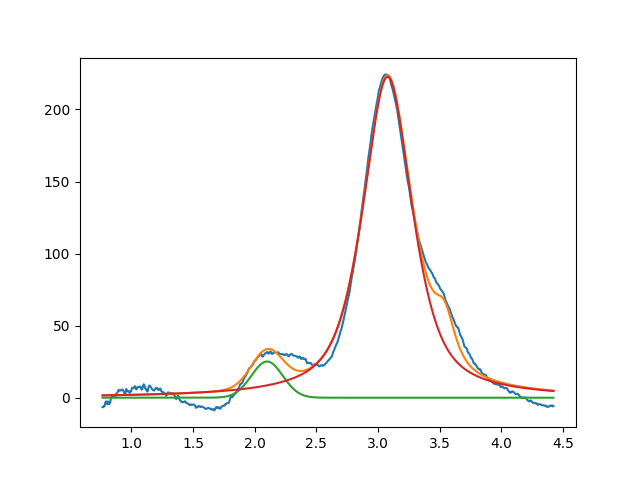

The file beside this chart, header and first rows:
2.099999999999999645e+00, 2.512718338021657161e+01, 2.999999999999999334e-01, 9.999999999999998890e-01
3.077224321201937673e+00, 2.226597234308315478e+02, 4.774246701486691835e-01, 3.176522138742887691e-01
3.540312223337227948e+00, 2.999999999999999645e+01, 1.999999999999999833e-01, 2.585144264068048314e-01
